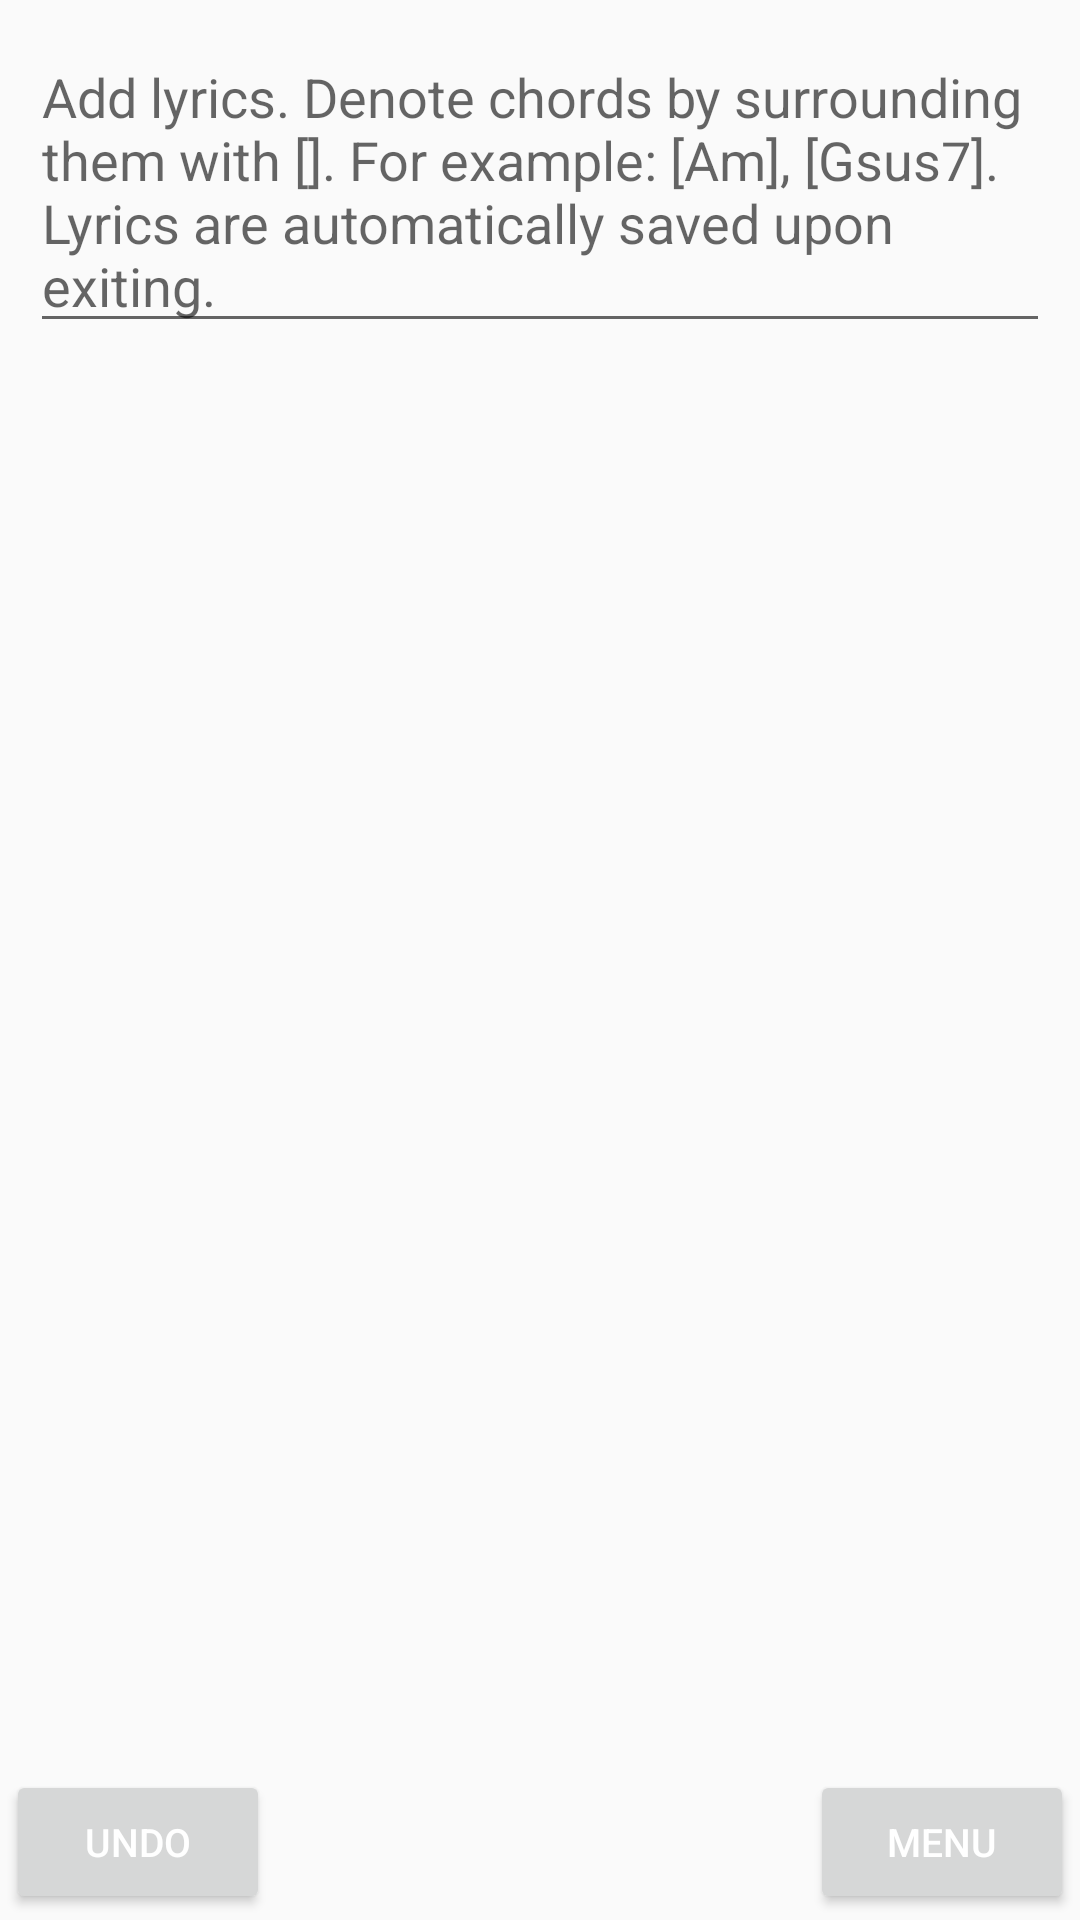

Android layout source for this screen:
<!-- AndroidManifest.xml: application theme AppTheme -->
<!-- res/layout/fragment_lyrics.xml -->
<FrameLayout xmlns:android="http://schemas.android.com/apk/res/android"
    xmlns:tools="http://schemas.android.com/tools"
    android:layout_width="match_parent"
    android:layout_height="match_parent"
    android:background="@color/colorBackground"
    tools:context=".fragments.LyricsFragment">

    <FrameLayout
        android:layout_width="match_parent"
        android:layout_height="match_parent"
        android:layout_marginBottom="50dp"
        android:padding="10dp">

        <EditText
            android:id="@+id/lyricsEditText"
            android:layout_width="match_parent"
            android:layout_height="wrap_content"
            android:layout_gravity="top"
            android:gravity="top|left"
            android:hint="@string/add_lyrics"
            android:inputType="textMultiLine"
            android:maxLength="3000" />
    </FrameLayout>

    <FrameLayout
        android:id="@+id/frameLayout"
        android:layout_width="match_parent"
        android:layout_height="wrap_content"
        android:layout_gravity="center_horizontal|bottom"
        android:layout_marginBottom="2dp"
        android:layout_marginLeft="2dp"
        android:layout_marginRight="2dp"
        android:clickable="false"
        android:focusable="false">

        <Button
            android:id="@+id/undoButton"
            android:layout_width="wrap_content"
            android:layout_height="wrap_content"
            android:layout_gravity="left|center_vertical"
            android:clickable="true"
            android:elevation="5dp"
            android:ellipsize="none"
            android:onClick="onClickUndo"
            android:singleLine="true"
            android:text="@string/undo"
            android:textColor="#ffffff"
            android:textSize="13sp"
            android:visibility="visible" />

        <Button
            android:id="@+id/lyricsMenuButton"
            android:layout_width="wrap_content"
            android:layout_height="wrap_content"
            android:layout_gravity="right|center_vertical"
            android:clickable="true"
            android:elevation="5dp"
            android:ellipsize="none"
            android:onClick="onClickLyricsMenu"
            android:singleLine="true"
            android:text="@string/menu"
            android:textColor="#ffffff"
            android:textSize="13sp"
            android:visibility="visible" />

    </FrameLayout>

</FrameLayout>
<!-- resources referenced by this layout -->
<resources>
  <color name="colorBackground">#fafafa</color>
  <string name="add_lyrics">Add lyrics. Denote chords by surrounding them with []. For example: [Am], [Gsus7]. Lyrics are automatically saved upon exiting.</string>
  <string name="menu">MENU</string>
  <string name="undo">UNDO</string>
  <style name="AppTheme" parent="Theme.AppCompat.Light.NoActionBar">
          <item name="colorPrimary">@color/colorPrimary</item>
          <item name="colorPrimaryDark">@color/colorPrimaryDark</item>
          <item name="colorAccent">@color/colorPrimary</item>
      </style>
  <color name="colorPrimary">#212121</color>
  <color name="colorPrimaryDark">#000000</color>
</resources>
